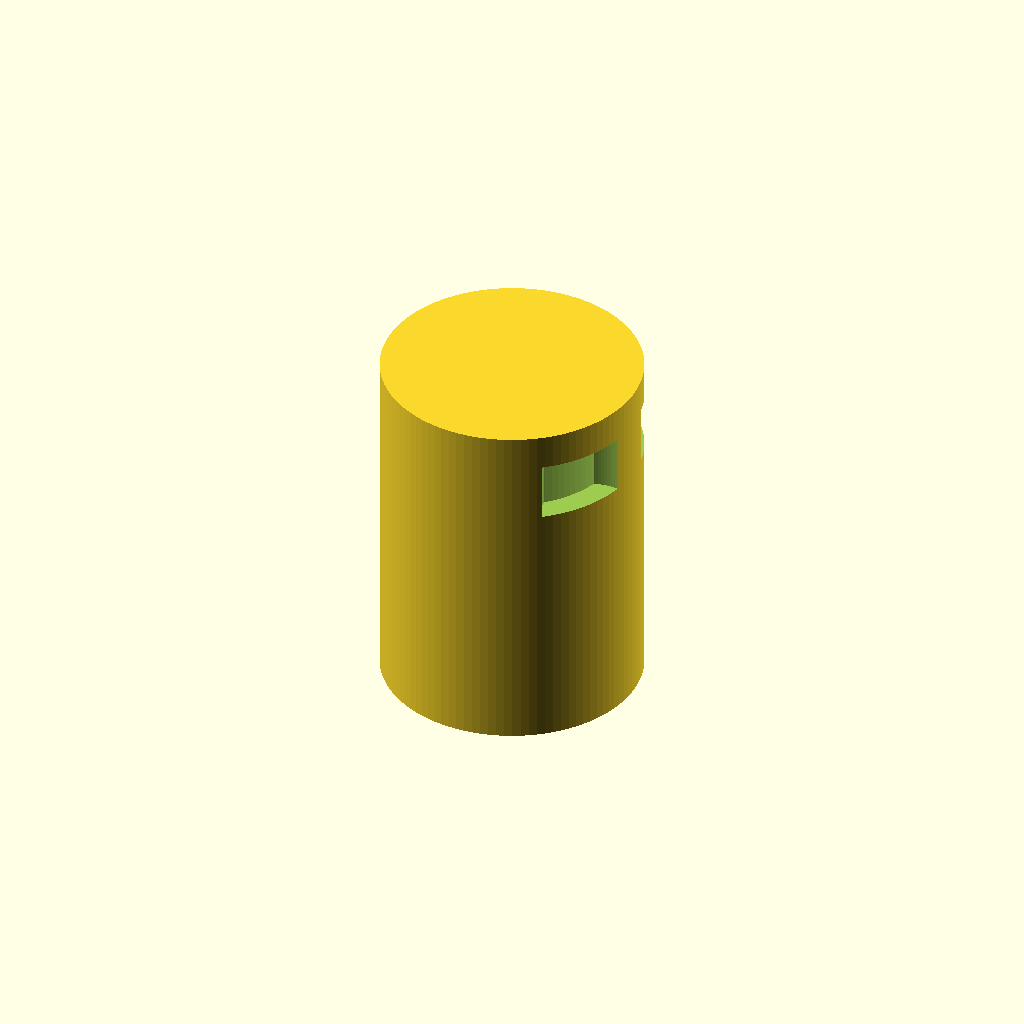
Cell 1 — every parameter at its default value.
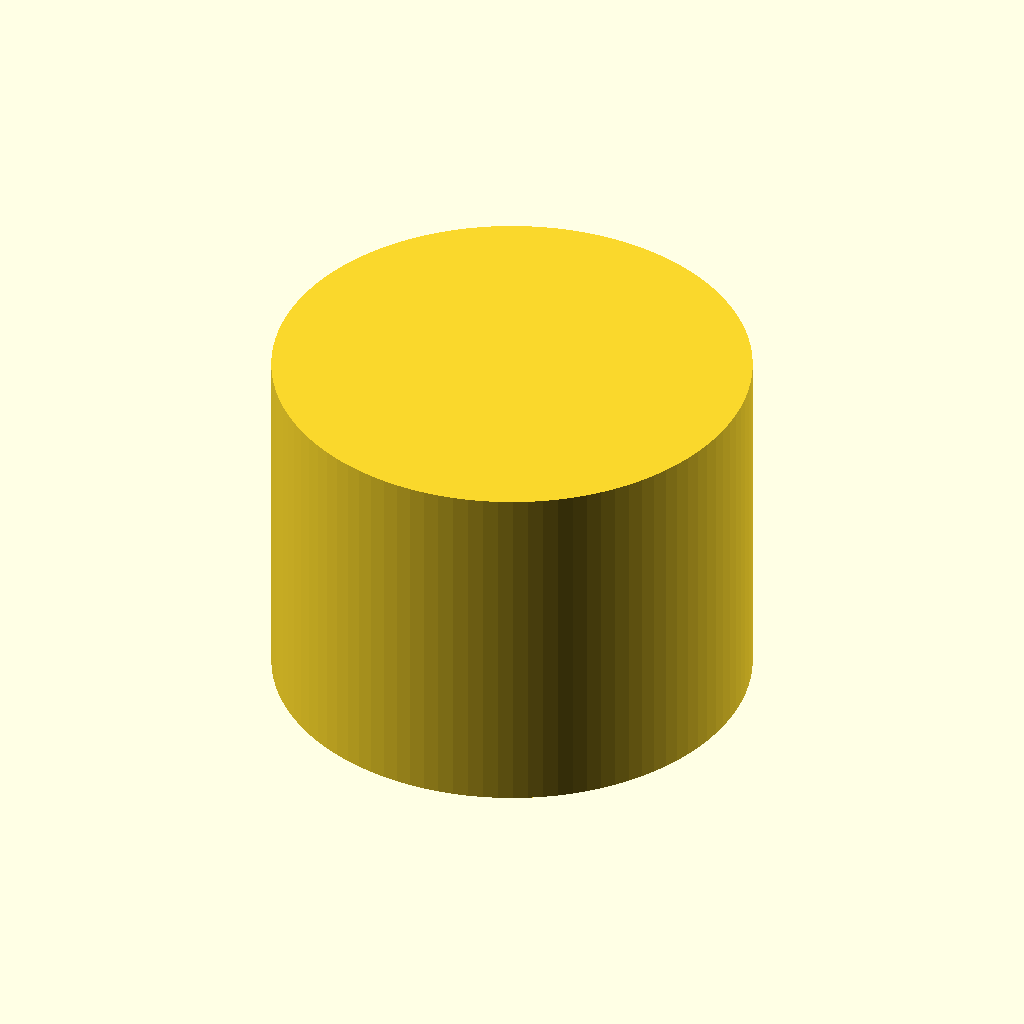
Cell 2 — diameter_of_motor set to 36, the other parameters unchanged.
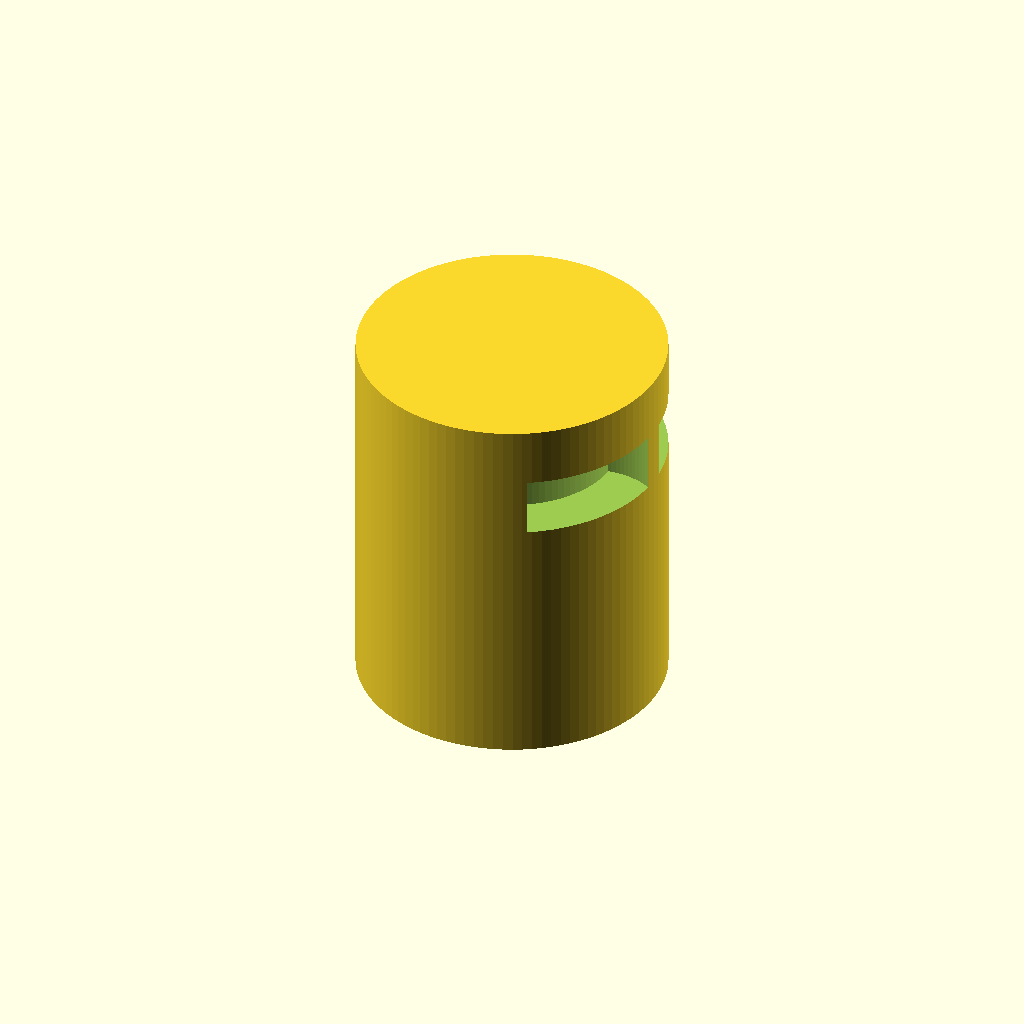
Cell 3 — thickness_of_case set to 4, the other parameters unchanged.
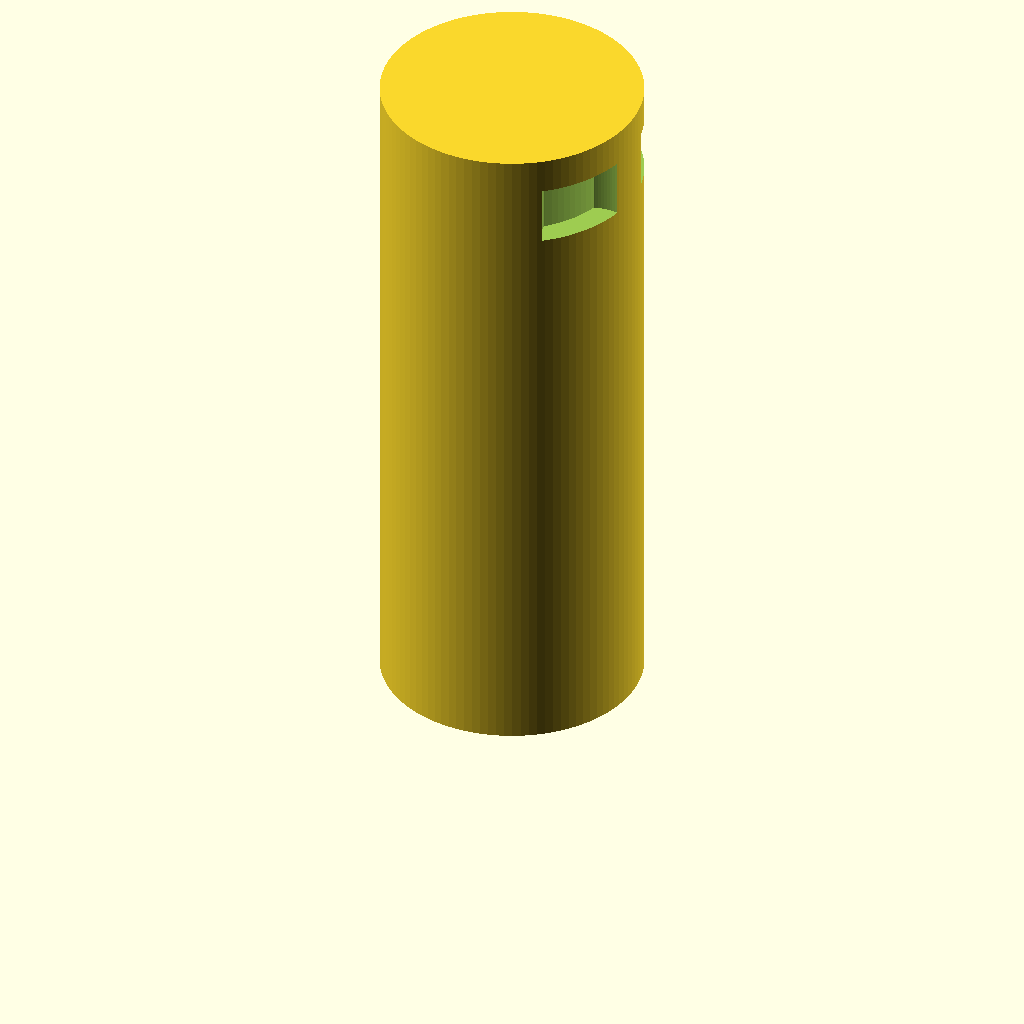
Cell 4: the same model with height_of_motor = 56.
All cells are drawn from one camera (rotation 55°, 0°, 25°, orthographic, colour scheme Cornfield), so only the parameter changes between them.
The OpenSCAD source (inputs/thingiverse/files/thing-58276/Customizable-Motor-Case/Motor-1-v2.scad):

// This is a parametric case maker for a motor

// to make a custom case, replace the parameters with your own

diameter_of_motor = 18;
thickness_of_case = 2;
// Distance from the front of the motor(not including the spinning end) to the other end (not including the power ends)
height_of_motor = 28; 
// The height from the ground to the first power end when the motor is sideways
height_to_ends = 19; 
diameter_of_ends = 4; 
// Distance on a different axis than "Height To Ends"
distance_between_ends = 12.5;
// The length of the ends protruding out of the motor 
length_of_ends = 5;
// Where along the motor do the ends come out? If it is at the way end, put in 0
distance_to_ends = 7;
// Number of edges on cylinder (use smaller numbers for rendering quickly and higher ones for final output)
resolution = 100;


//program
if (length_of_ends - distance_to_ends >0)
{
rotate ([0,0,180])
difference() {
cylinder(r = (diameter_of_motor/2+thickness_of_case),$fn = resolution, h = (height_of_motor+thickness_of_case));
cylinder(r = (diameter_of_motor/2), h = height_of_motor,$fn = resolution);
translate([diameter_of_motor/2-height_to_ends,distance_between_ends/2,height_of_motor-distance_to_ends/2])
cylinder(r = (diameter_of_ends/2)+thickness_of_case, h = length_of_ends+2 * thickness_of_case, center = true,$fn = resolution);
translate([diameter_of_motor/2-height_to_ends,-distance_between_ends/2,height_of_motor-distance_to_ends/2])
cylinder(r = (diameter_of_ends/2)+thickness_of_case, h = length_of_ends+2 * thickness_of_case, center = true,$fn = resolution);
}
}
else
{
rotate ([0,0,180])
difference() {
cylinder(r = (diameter_of_motor/2+thickness_of_case), h = (height_of_motor+thickness_of_case),$fn = resolution);
cylinder(r = (diameter_of_motor/2), h = height_of_motor,$fn = resolution);
translate([diameter_of_motor/2-height_to_ends,distance_between_ends/2,height_of_motor-distance_to_ends/2])
cylinder(r = (diameter_of_ends/2)+thickness_of_case, h = length_of_ends, center = true,$fn = resolution);
translate([diameter_of_motor/2-height_to_ends,-distance_between_ends/2,height_of_motor-distance_to_ends/2])
cylinder(r = (diameter_of_ends/2)+thickness_of_case, h = length_of_ends, center = true,$fn = resolution);
}
}
Customizer parameters (derived from the source; name, type, default, range or options):
diameter_of_motor: number, default 18
thickness_of_case: number, default 2
height_of_motor: number, default 28
height_to_ends: number, default 19
diameter_of_ends: number, default 4
distance_between_ends: number, default 12.5
length_of_ends: number, default 5
distance_to_ends: number, default 7
resolution: number, default 100
